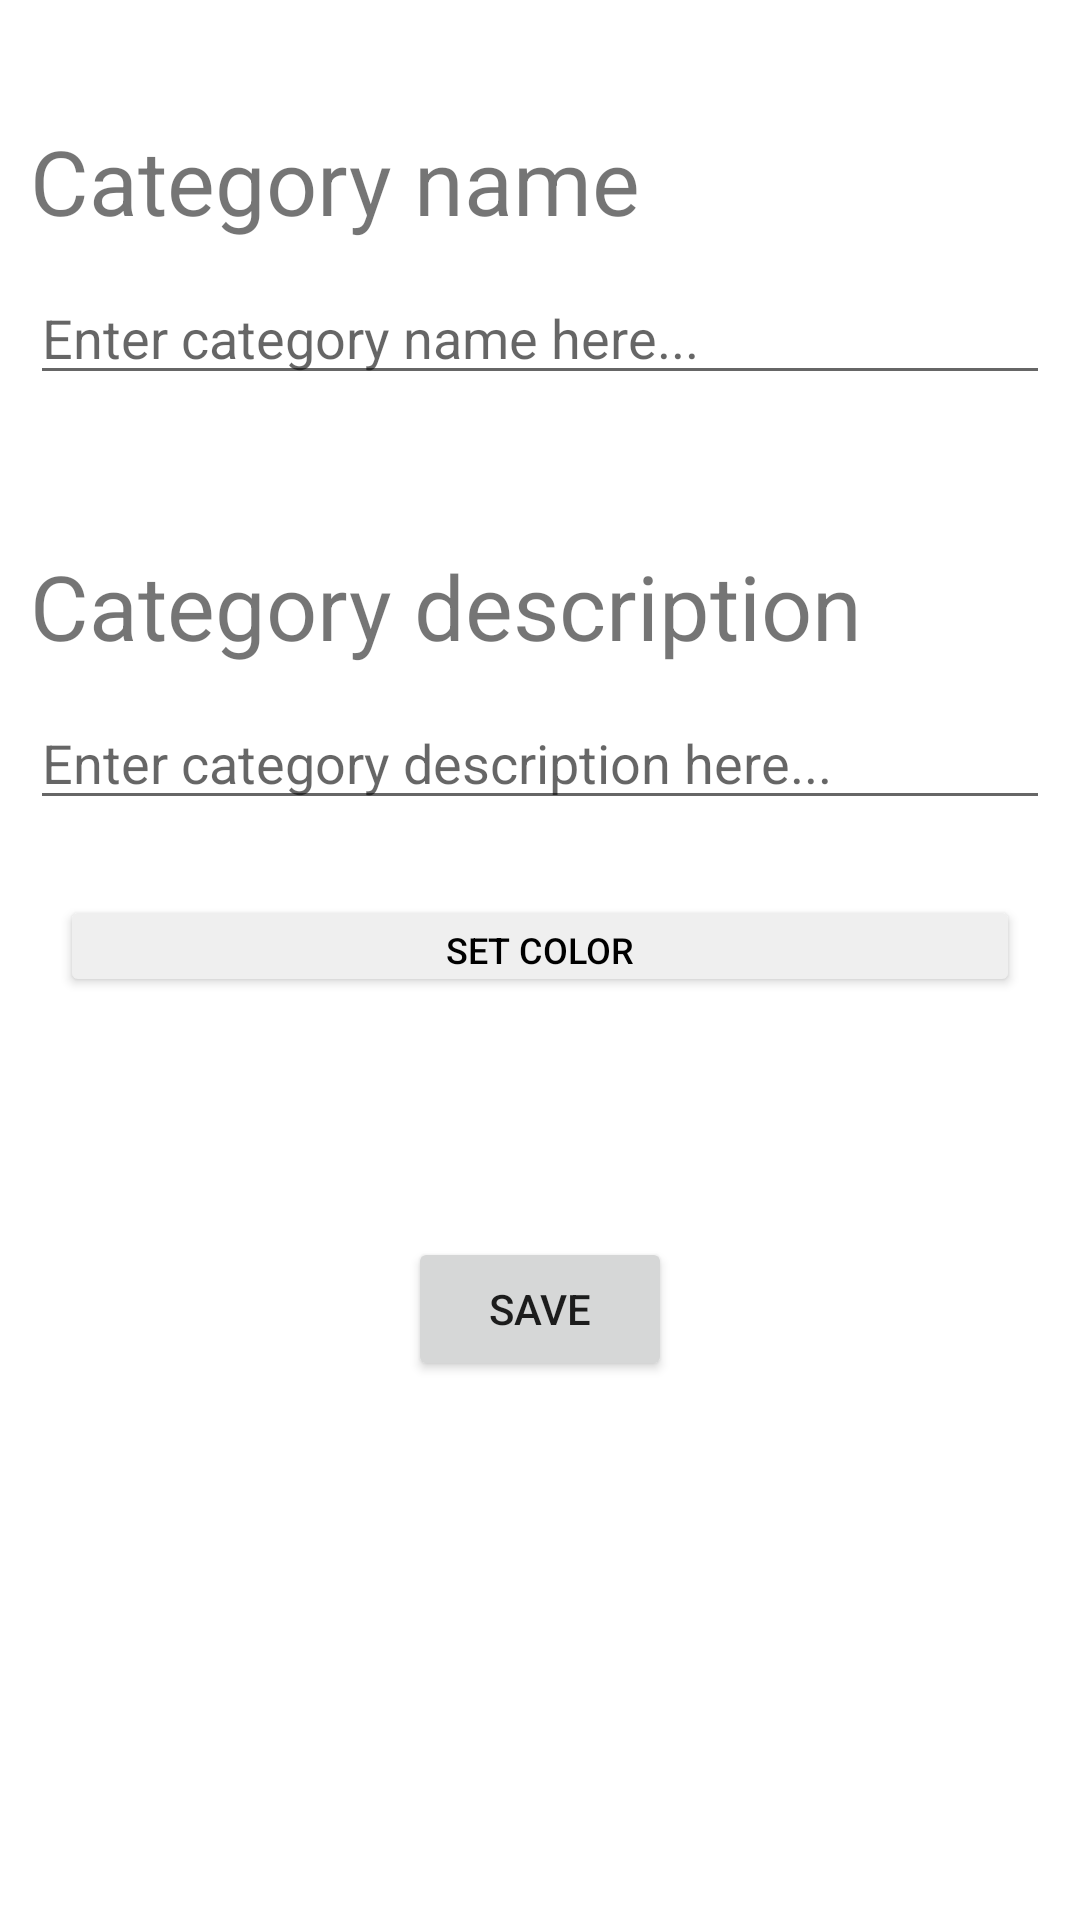

Layout XML and referenced resources for this Android screen:
<!-- AndroidManifest.xml: application theme Theme.Project_Tasker -->
<!-- res/layout/activity_edit_category.xml -->
<?xml version="1.0" encoding="utf-8"?>
<ScrollView xmlns:android="http://schemas.android.com/apk/res/android"
    xmlns:app="http://schemas.android.com/apk/res-auto"
    xmlns:aapt="http://schemas.android.com/aapt"
    android:layout_width="match_parent"
    android:layout_height="match_parent"
    xmlns:tools="http://schemas.android.com/tools"
    tools:context=".EditCategoryActivity">

    <RelativeLayout android:padding="10dp"
        android:layout_width="match_parent"
        android:layout_height="match_parent">
        <TextView
            android:textSize="30dp"
            android:id="@+id/txtName"
            android:layout_width="match_parent"
            android:layout_height="wrap_content"
            android:layout_marginTop="30dp"
            android:text="Category name"/>

        <EditText
            android:id="@+id/edtTextCategoryName"
            android:layout_width="match_parent"
            android:layout_height="wrap_content"
            android:layout_marginTop="10dp"
            android:hint="Enter category name here..."
            android:layout_below="@+id/txtName"/>

        <TextView
            android:textSize="30dp"
            android:id="@+id/txtDescription"
            android:layout_width="match_parent"
            android:layout_height="wrap_content"
            android:layout_marginTop="50dp"
            android:text="Category description"
            android:layout_below="@+id/edtTextCategoryName"/>

        <EditText
            android:id="@+id/edtTextCategoryDescription"
            android:layout_width="match_parent"
            android:layout_height="wrap_content"
            android:layout_marginTop="10dp"
            android:hint="Enter category description here..."
            android:layout_below="@+id/txtDescription"/>

        <Button
            android:textSize="12dp"
            android:textColor="@color/black"
            android:id="@+id/btnSetColor"
            android:layout_width="390dp"
            android:layout_height="34dp"
            android:layout_marginTop="25dp"
            android:text="Set color"
            android:layout_below="@+id/edtTextCategoryDescription"
            android:layout_marginStart="10dp"
            android:layout_marginEnd="10dp"
            android:backgroundTint="@color/light_gray"/>

        <Button
            android:id="@+id/btnAddCategoryConfirm"
            android:layout_width="wrap_content"
            android:layout_height="wrap_content"
            android:layout_marginTop="80dp"
            android:text="Save"
            android:layout_below="@+id/btnSetColor"
            android:layout_centerHorizontal="true"/>

    </RelativeLayout>
</ScrollView>
<!-- resources referenced by this layout -->
<resources>
  <color name="black">#FF000000</color>
  <color name="light_gray">#efefef</color>
  <style name="Theme.Project_Tasker" parent="Theme.MaterialComponents.DayNight.DarkActionBar">
          
          <item name="colorPrimary">@color/purple_500</item>
          <item name="colorPrimaryVariant">@color/purple_700</item>
          <item name="colorOnPrimary">@color/white</item>
          
          <item name="colorSecondary">@color/teal_200</item>
          <item name="colorSecondaryVariant">@color/teal_700</item>
          <item name="colorOnSecondary">@color/black</item>
          
          <item name="android:statusBarColor" tools:targetApi="l">?attr/colorPrimaryVariant</item>
          
      </style>
  <color name="purple_500">#FF6200EE</color>
  <color name="purple_700">#FF3700B3</color>
  <color name="white">#FFFFFFFF</color>
  <color name="teal_200">#FF03DAC5</color>
  <color name="teal_700">#FF018786</color>
</resources>
